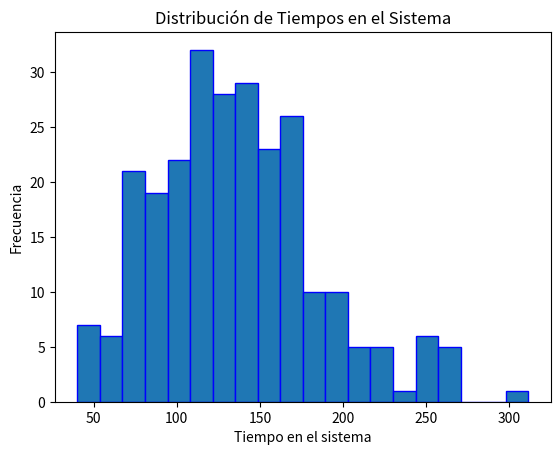

Write the Python code that produced this figure.
import numpy as np
import matplotlib.pyplot as plt

# Parámetros del modelo
total_units = 256  # Cantidad total de unidades a producir
num_stations = 8   # Número de estaciones de trabajo
processing_times = [10, 15, 20, 15, 30, 15, 12, 18]  # Tiempos de procesamiento en cada estación
arrival_rate = 8# Tasa de llegada de unidades por hora


# Simulación
def simulate_assembly_line(total_units, num_stations, mean_processing_times, arrival_rate):
    times_in_system = []
    for _ in range(total_units):
        arrival_time = np.random.exponential(scale=1 / arrival_rate)
        times_at_stations = [0] * num_stations
        for i in range(num_stations):
            # Generate random processing time for each station
            processing_time = np.random.exponential(scale=mean_processing_times[i])
            if i > 0:
                times_at_stations[i] = max(times_at_stations[i - 1] + processing_time, arrival_time)
            else:
                times_at_stations[i] = arrival_time + processing_time
        exit_time = times_at_stations[-1]
        times_in_system.append(exit_time - arrival_time)
    return times_in_system

# Ejecución de la simulación
simulation_results = simulate_assembly_line(total_units, num_stations, processing_times, arrival_rate)


# Análisis de resultados
avg_time_in_system = np.mean(simulation_results)
max_time_in_system = np.max(simulation_results)
min_time_in_system = np.min(simulation_results)



# Visualización de resultados
plt.hist(simulation_results, bins=20, edgecolor='blue')
plt.xlabel('Tiempo en el sistema')
plt.ylabel('Frecuencia')
plt.title('Distribución de Tiempos en el Sistema')
plt.show()

# Resultados
print(f"Tiempo promedio en el sistema: {avg_time_in_system:.2f}")
print(f"Tiempo máximo en el sistema: {max_time_in_system:.2f}")
print(f"Tiempo mínimo en el sistema: {min_time_in_system:.2f}")
